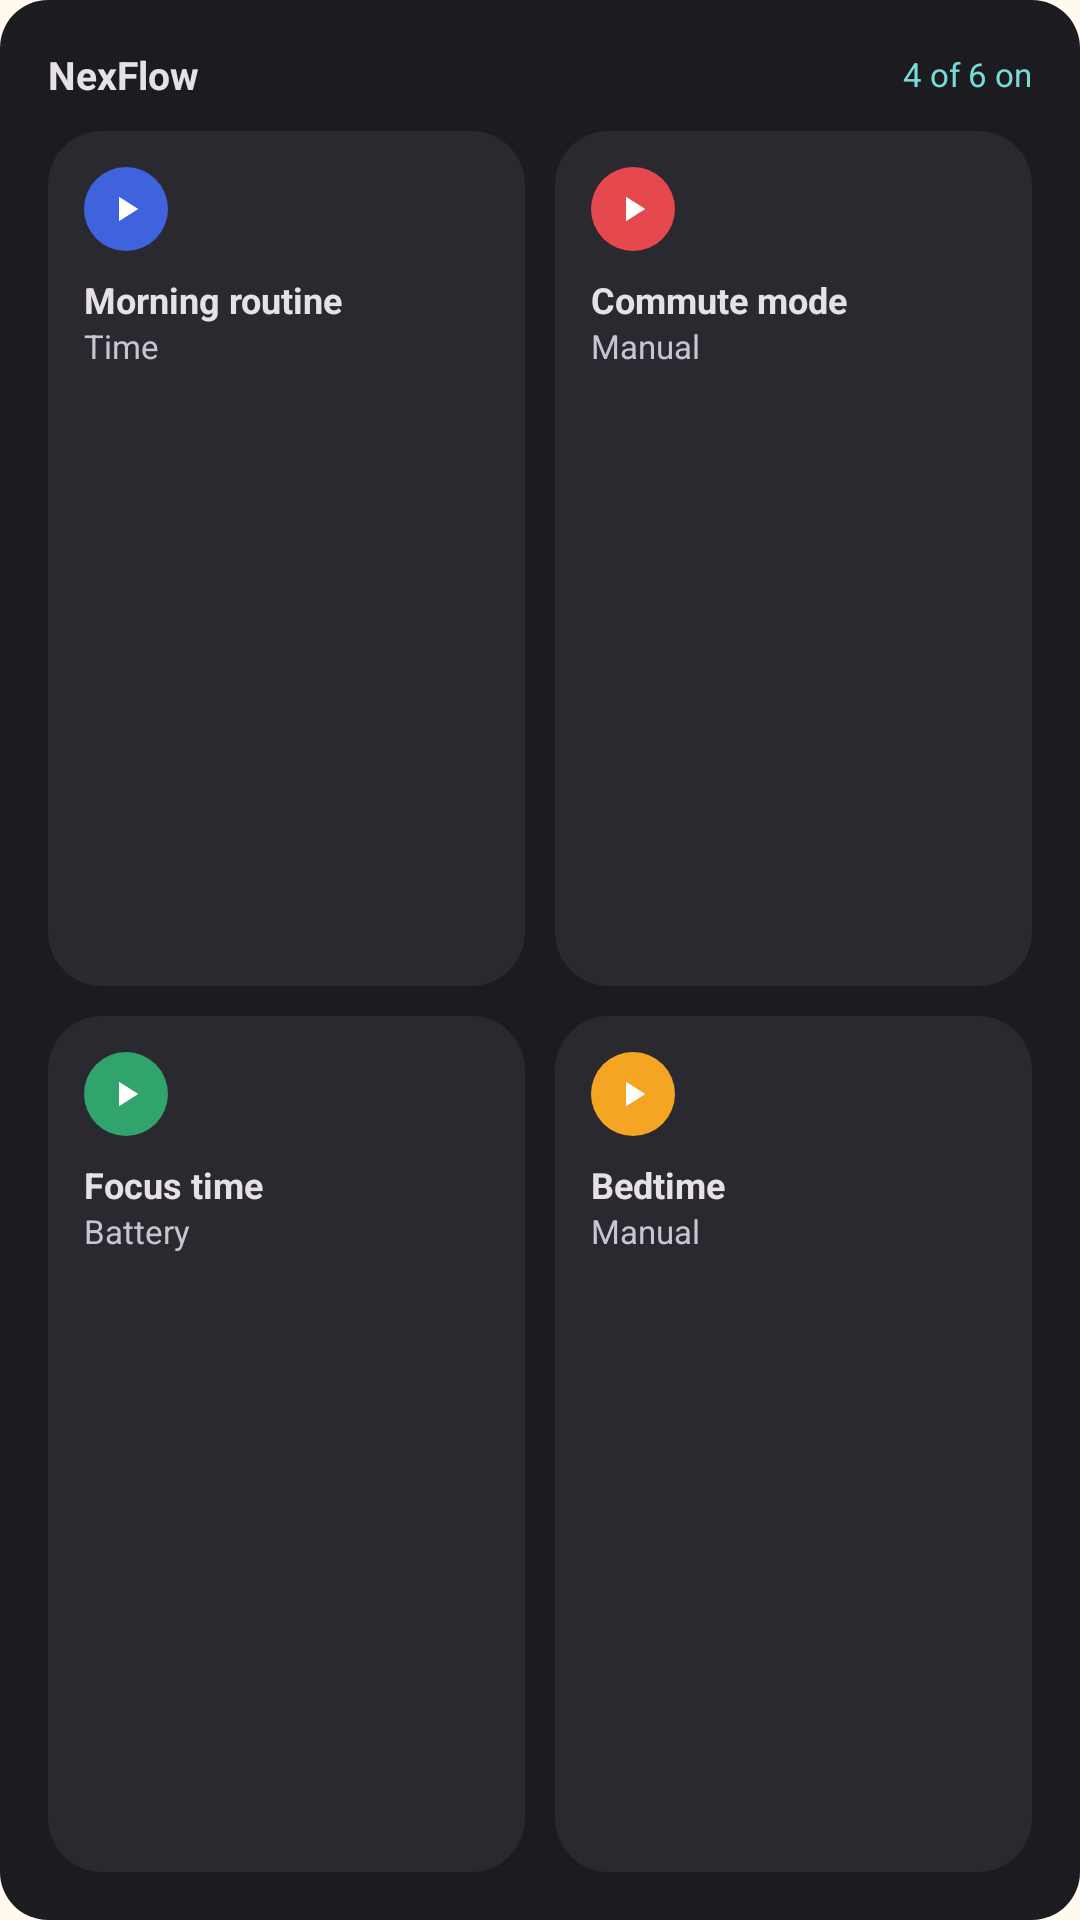

Android layout source for this screen:
<!-- AndroidManifest.xml: application theme Theme.NexFlow -->
<!-- res/layout/widget_preview_overview.xml -->
<?xml version="1.0" encoding="utf-8"?>
<LinearLayout xmlns:android="http://schemas.android.com/apk/res/android"
    xmlns:tools="http://schemas.android.com/tools"
    android:layout_width="match_parent"
    android:layout_height="match_parent"
    android:orientation="vertical"
    android:background="@drawable/bg_widget_preview"
    android:padding="16dp">

    
    <LinearLayout
        android:layout_width="match_parent"
        android:layout_height="wrap_content"
        android:orientation="horizontal"
        android:gravity="center_vertical"
        android:layout_marginBottom="10dp">

        <TextView
            android:layout_width="0dp"
            android:layout_height="wrap_content"
            android:layout_weight="1"
            android:text="@string/app_name"
            android:textColor="#E6E1E5"
            android:textSize="13sp"
            android:textStyle="bold" />

        <TextView
            android:layout_width="wrap_content"
            android:layout_height="wrap_content"
            android:text="@string/widget_preview_count"
            android:textColor="#78DBD9"
            android:textSize="11sp" />
    </LinearLayout>

    
    <LinearLayout
        android:layout_width="match_parent"
        android:layout_height="0dp"
        android:layout_weight="1"
        android:orientation="horizontal"
        android:baselineAligned="false"
        android:layout_marginBottom="10dp"
        tools:ignore="NestedWeights">

        <LinearLayout
            android:layout_width="0dp"
            android:layout_height="match_parent"
            android:layout_weight="1"
            android:orientation="vertical"
            android:layout_marginEnd="10dp"
            android:background="@drawable/bg_widget_preview_card"
            android:padding="12dp">
            <ImageView
                android:layout_width="28dp"
                android:layout_height="28dp"
                android:background="@drawable/bg_widget_badge_blue"
                android:src="@drawable/ic_play"
                android:padding="7dp"
                android:contentDescription="@null" />
            <TextView
                android:layout_width="match_parent"
                android:layout_height="wrap_content"
                android:layout_marginTop="8dp"
                android:text="@string/widget_preview_flow_a"
                android:textColor="#E6E1E5"
                android:textSize="12sp"
                android:textStyle="bold"
                android:maxLines="2"
                android:ellipsize="end" />
            <TextView
                android:layout_width="match_parent"
                android:layout_height="wrap_content"
                android:text="@string/trg_time_label"
                android:textColor="#CAC4D0"
                android:textSize="11sp"
                android:singleLine="true"
                android:ellipsize="end" />
        </LinearLayout>


        <LinearLayout
            android:layout_width="0dp"
            android:layout_height="match_parent"
            android:layout_weight="1"
            android:orientation="vertical"
            android:background="@drawable/bg_widget_preview_card"
            android:padding="12dp">
            <ImageView
                android:layout_width="28dp"
                android:layout_height="28dp"
                android:background="@drawable/bg_widget_badge_red"
                android:src="@drawable/ic_play"
                android:padding="7dp"
                android:contentDescription="@null" />
            <TextView
                android:layout_width="match_parent"
                android:layout_height="wrap_content"
                android:layout_marginTop="8dp"
                android:text="@string/widget_preview_flow_b"
                android:textColor="#E6E1E5"
                android:textSize="12sp"
                android:textStyle="bold"
                android:maxLines="2"
                android:ellipsize="end" />
            <TextView
                android:layout_width="match_parent"
                android:layout_height="wrap_content"
                android:text="@string/trg_manual_label"
                android:textColor="#CAC4D0"
                android:textSize="11sp"
                android:singleLine="true"
                android:ellipsize="end" />
        </LinearLayout>
    </LinearLayout>

    
    <LinearLayout
        android:layout_width="match_parent"
        android:layout_height="0dp"
        android:layout_weight="1"
        android:orientation="horizontal"
        android:baselineAligned="false"
        tools:ignore="NestedWeights">

        <LinearLayout
            android:layout_width="0dp"
            android:layout_height="match_parent"
            android:layout_weight="1"
            android:orientation="vertical"
            android:layout_marginEnd="10dp"
            android:background="@drawable/bg_widget_preview_card"
            android:padding="12dp">
            <ImageView
                android:layout_width="28dp"
                android:layout_height="28dp"
                android:background="@drawable/bg_widget_badge_green"
                android:src="@drawable/ic_play"
                android:padding="7dp"
                android:contentDescription="@null" />
            <TextView
                android:layout_width="match_parent"
                android:layout_height="wrap_content"
                android:layout_marginTop="8dp"
                android:text="@string/widget_preview_flow_c"
                android:textColor="#E6E1E5"
                android:textSize="12sp"
                android:textStyle="bold"
                android:maxLines="2"
                android:ellipsize="end" />
            <TextView
                android:layout_width="match_parent"
                android:layout_height="wrap_content"
                android:text="@string/trg_battery_label"
                android:textColor="#CAC4D0"
                android:textSize="11sp"
                android:singleLine="true"
                android:ellipsize="end" />
        </LinearLayout>


        <LinearLayout
            android:layout_width="0dp"
            android:layout_height="match_parent"
            android:layout_weight="1"
            android:orientation="vertical"
            android:background="@drawable/bg_widget_preview_card"
            android:padding="12dp">
            <ImageView
                android:layout_width="28dp"
                android:layout_height="28dp"
                android:background="@drawable/bg_widget_badge_amber"
                android:src="@drawable/ic_play"
                android:padding="7dp"
                android:contentDescription="@null" />
            <TextView
                android:layout_width="match_parent"
                android:layout_height="wrap_content"
                android:layout_marginTop="8dp"
                android:text="@string/widget_preview_flow_d"
                android:textColor="#E6E1E5"
                android:textSize="12sp"
                android:textStyle="bold"
                android:maxLines="2"
                android:ellipsize="end" />
            <TextView
                android:layout_width="match_parent"
                android:layout_height="wrap_content"
                android:text="@string/trg_manual_label"
                android:textColor="#CAC4D0"
                android:textSize="11sp"
                android:singleLine="true"
                android:ellipsize="end" />
        </LinearLayout>
    </LinearLayout>

</LinearLayout>
<!-- resources referenced by this layout -->
<resources>
  <!-- drawable bg_widget_badge_amber (drawable) -->
  <?xml version="1.0" encoding="utf-8"?>
  <shape xmlns:android="http://schemas.android.com/apk/res/android"
      android:shape="oval">
      <solid android:color="#F5A524" />
  </shape>
  <!-- drawable bg_widget_badge_blue (drawable) -->
  <?xml version="1.0" encoding="utf-8"?>
  <shape xmlns:android="http://schemas.android.com/apk/res/android"
      android:shape="oval">
      <solid android:color="#3E63DD" />
  </shape>
  <!-- drawable bg_widget_badge_green (drawable) -->
  <?xml version="1.0" encoding="utf-8"?>
  <shape xmlns:android="http://schemas.android.com/apk/res/android"
      android:shape="oval">
      <solid android:color="#30A46C" />
  </shape>
  <!-- drawable bg_widget_badge_red (drawable) -->
  <?xml version="1.0" encoding="utf-8"?>
  <shape xmlns:android="http://schemas.android.com/apk/res/android"
      android:shape="oval">
      <solid android:color="#E5484D" />
  </shape>
  <!-- drawable bg_widget_preview (drawable) -->
  <?xml version="1.0" encoding="utf-8"?>
  <shape xmlns:android="http://schemas.android.com/apk/res/android">
      <solid android:color="#1C1B1F" />
      <corners android:radius="16dp" />
  </shape>
  <!-- drawable bg_widget_preview_card (drawable) -->
  <?xml version="1.0" encoding="utf-8"?>
  <shape xmlns:android="http://schemas.android.com/apk/res/android">
      <solid android:color="#2B2930" />
      <corners android:radius="18dp" />
  </shape>
  <!-- drawable ic_play (drawable) -->
  <?xml version="1.0" encoding="utf-8"?>
  <vector xmlns:android="http://schemas.android.com/apk/res/android"
      android:width="24dp"
      android:height="24dp"
      android:viewportWidth="24"
      android:viewportHeight="24">
      <path
          android:fillColor="#FFFFFFFF"
          android:pathData="M8,5v14l11,-7z" />
  </vector>
  <string name="app_name" translatable="false">NexFlow</string>
  <string name="trg_battery_label">Battery</string>
  <string name="trg_manual_label">Manual</string>
  <string name="trg_time_label">Time</string>
  <string name="widget_preview_count">4 of 6 on</string>
  <string name="widget_preview_flow_a">Morning routine</string>
  <string name="widget_preview_flow_b">Commute mode</string>
  <string name="widget_preview_flow_c">Focus time</string>
  <string name="widget_preview_flow_d">Bedtime</string>
  <style name="Theme.NexFlow" parent="Theme.AppCompat.DayNight.NoActionBar">
          
          <item name="android:windowBackground">@color/splash_background</item>
          
          <item name="android:statusBarColor">@android:color/transparent</item>
          <item name="android:navigationBarColor">@android:color/transparent</item>
          <item name="android:enforceStatusBarContrast">false</item>
          <item name="android:enforceNavigationBarContrast">false</item>
      </style>
  <color name="splash_background">#FFFFF9EE</color>
</resources>
